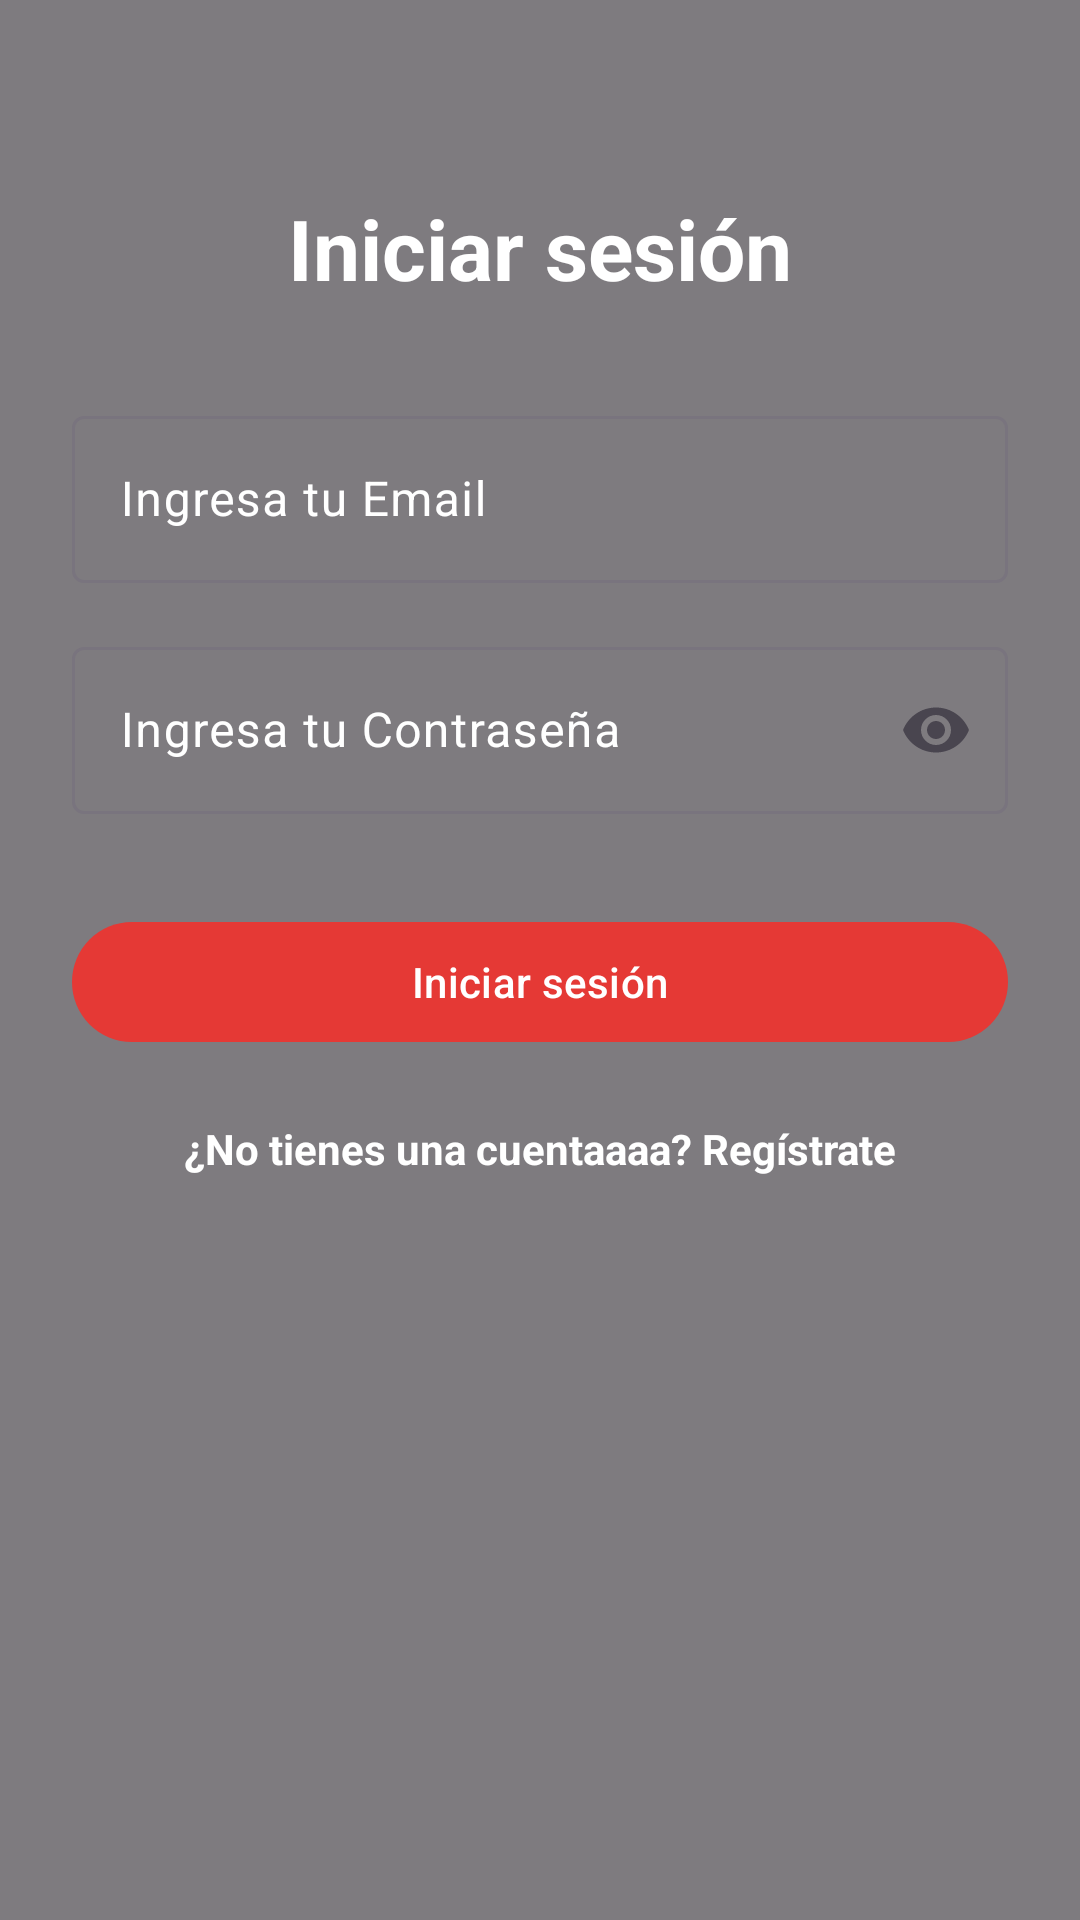

Reconstruct the res/layout file that produces this screen, plus the resources it refers to.
<!-- AndroidManifest.xml: application theme Theme.ActiveGym -->
<!-- res/layout/fragment_login.xml -->
<FrameLayout
    xmlns:android="http://schemas.android.com/apk/res/android"
    xmlns:app="http://schemas.android.com/apk/res-auto"
    android:layout_width="match_parent"
    android:layout_height="match_parent">

    
    <ImageView
        android:id="@+id/imgBackground"
        android:layout_width="match_parent"
        android:layout_height="match_parent"
        android:scaleType="centerCrop"
        android:src="@drawable/ic_login"/>

    
    <View
        android:layout_width="match_parent"
        android:layout_height="match_parent"
        android:background="#80000000"/>

    
    <androidx.constraintlayout.widget.ConstraintLayout
        android:layout_width="match_parent"
        android:layout_height="match_parent"
        android:padding="24dp">

        
        <TextView
            android:id="@+id/tvTitle"
            android:layout_width="wrap_content"
            android:layout_height="wrap_content"
            android:text="@string/log_in"
            android:textSize="28sp"
            android:textStyle="bold"
            android:textColor="@android:color/white"
            app:layout_constraintTop_toTopOf="parent"
            app:layout_constraintStart_toStartOf="parent"
            app:layout_constraintEnd_toEndOf="parent"
            android:layout_marginTop="40dp"/>

        
        <com.google.android.material.textfield.TextInputLayout
            android:id="@+id/tilEmail"
            android:layout_width="0dp"
            android:layout_height="wrap_content"
            android:hint="@string/email"
            android:textColorHint="@color/white"
            app:boxBackgroundMode="outline"
            app:layout_constraintTop_toBottomOf="@id/tvTitle"
            app:layout_constraintStart_toStartOf="parent"
            app:layout_constraintEnd_toEndOf="parent"
            android:layout_marginTop="32dp">

            <com.google.android.material.textfield.TextInputEditText
                android:id="@+id/etEmail"
                android:layout_width="match_parent"
                android:layout_height="wrap_content"
                android:inputType="textEmailAddress"/>
        </com.google.android.material.textfield.TextInputLayout>

        
        <com.google.android.material.textfield.TextInputLayout
            android:id="@+id/tilPassword"
            android:layout_width="0dp"
            android:layout_height="wrap_content"
            android:hint="@string/password"
            android:textColorHint="@color/white"
            app:boxBackgroundMode="outline"
            app:endIconMode="password_toggle"
            app:layout_constraintTop_toBottomOf="@id/tilEmail"
            app:layout_constraintStart_toStartOf="parent"
            app:layout_constraintEnd_toEndOf="parent"
            android:layout_marginTop="16dp">

        <com.google.android.material.textfield.TextInputEditText
            android:id="@+id/etPassword"
            android:layout_width="match_parent"
            android:layout_height="wrap_content"
            android:inputType="textPassword"/>
    </com.google.android.material.textfield.TextInputLayout>

        
        <com.google.android.material.button.MaterialButton
            android:id="@+id/btnLogin"
            android:layout_width="0dp"
            android:layout_height="wrap_content"
            android:text="@string/log_in"
            android:textColor="@android:color/white"
            app:backgroundTint="@color/red_primary"
            app:layout_constraintTop_toBottomOf="@id/tilPassword"
            app:layout_constraintStart_toStartOf="parent"
            app:layout_constraintEnd_toEndOf="parent"
            android:layout_marginTop="32dp"/>


        
        <TextView
            android:id="@+id/tvRegister"
            android:layout_width="wrap_content"
            android:layout_height="wrap_content"
            android:text="¿No tienes una cuentaaaa? Regístrate"
            android:textColor="@android:color/white"
            android:textStyle="bold"
            app:layout_constraintTop_toBottomOf="@id/btnLogin"
            app:layout_constraintStart_toStartOf="parent"
            app:layout_constraintEnd_toEndOf="parent"
            android:layout_marginTop="22dp"/>




    </androidx.constraintlayout.widget.ConstraintLayout>

</FrameLayout>
<!-- resources referenced by this layout -->
<resources>
  <color name="red_primary">#E53935</color>
  <color name="white">#FFFFFFFF</color>
  <string name="email">Ingresa tu Email</string>
  <string name="log_in">Iniciar sesión</string>
  <string name="password">Ingresa tu Contraseña</string>
  <style name="Theme.ActiveGym" parent="Base.Theme.ActiveGym">
          
      </style>
  <style name="Base.Theme.ActiveGym" parent="Theme.Material3.DayNight.NoActionBar">
          
      </style>
</resources>
